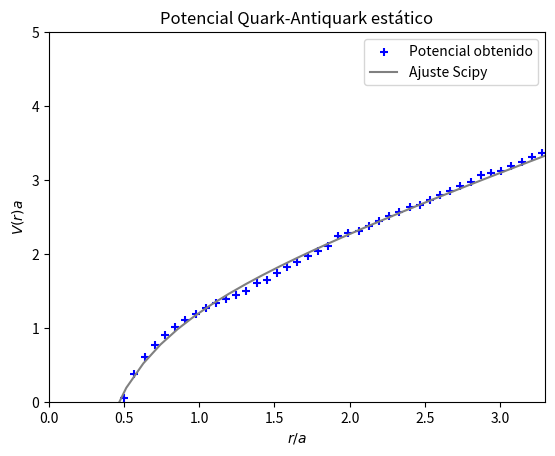

The script that saved this image:

import numpy 
import matplotlib.pyplot as plt
from random import uniform
from math import *
from numpy import *
from scipy.optimize import least_squares
from scipy.optimize import curve_fit


V_lsq = [ 0.048744, 0.37368474, 0.5998536, 0.7695813,0.90403349, 1.01496849, 1.1094415 ,1.19194217, 1.26546358, 1.33207786, 1.39326511, 1.45011074 ,1.50342881 , 1.60183395 , 1.64778744    , 1.73474346  , 1.81653325  , 1.8943967    , 1.96920634  , 2.04159398 ,  2.1120284   ,  2.24837694 , 2.28170546 , 2.31477974 ,  2.38024381  , 2.44490652 , 2.5088797, 2.57225527  , 2.63510954,  2.66636155  , 2.72855033,  2.79035922 , 2.85183043 ,  2.91300014   , 2.97389954 ,  3.06479996 , 3.09499204 , 3.12513436 ,  3.18527897,   3.24525077 ,  3.3050648 ,   3.36473439  , 3.4242714  , 3.45399356,  3.51335125 ,  3.57260088 ,  3.63175052 , 3.66129017 , 3.69080752 , 3.72030336 , 3.74977847 , 3.77923358 ,  3.83808656 ,  3.8968675, 3.95558116 , 3.98491413 ,  4.04353488 , 4.07282362 ,  4.13136004  , 4.18984449]
rad_test = linspace(0.5, 4.5,60)

rad_test2 = linspace(0.4, 4.5,37)
rad_test3 = linspace(0.5, 4.5,35)
Potencialteo2 = []

#Salen de simular una vez el programa para ajustar la curva
#se realiza una segunda simulacion añadiendo estos valores.
sigma = 0.7077707130967446
b=0.7110581836287054
c=1.2077608955279044
for i in range(37):
    Potencialteo = sigma*rad_test2[i] - b/rad_test2[i] + c
    Potencialteo2.append(Potencialteo)

def func(rad_test,sigma,b,c): 
    return sigma*rad_test - b/rad_test + c 

popt, pcov, = curve_fit(func, rad_test, V_lsq)

# Valores ajustados de sigma, b, y c y sus errores
sigma_opt, b_opt, c_opt = popt
perr = numpy.sqrt(numpy.diag(pcov))
sigma_err, b_err, c_err = perr

print("sigma_opt:", sigma_opt, "±", sigma_err)
print("b_opt:", b_opt, "±", b_err)
print("c_opt:", c_opt, "±", c_err)



fig, ax = plt.subplots()
ax.scatter(rad_test,V_lsq, marker = '+',c='blue',label='Potencial obtenido')
plt.plot(rad_test2, Potencialteo2,'grey', label="Ajuste Scipy")
plt.axis([0,3.3,0,5])
plt.legend(loc='upper right')
plt.title('Potencial Quark-Antiquark estático')
plt.xlabel('$r/a$')
plt.ylabel('$V(r)a$')
plt.show()